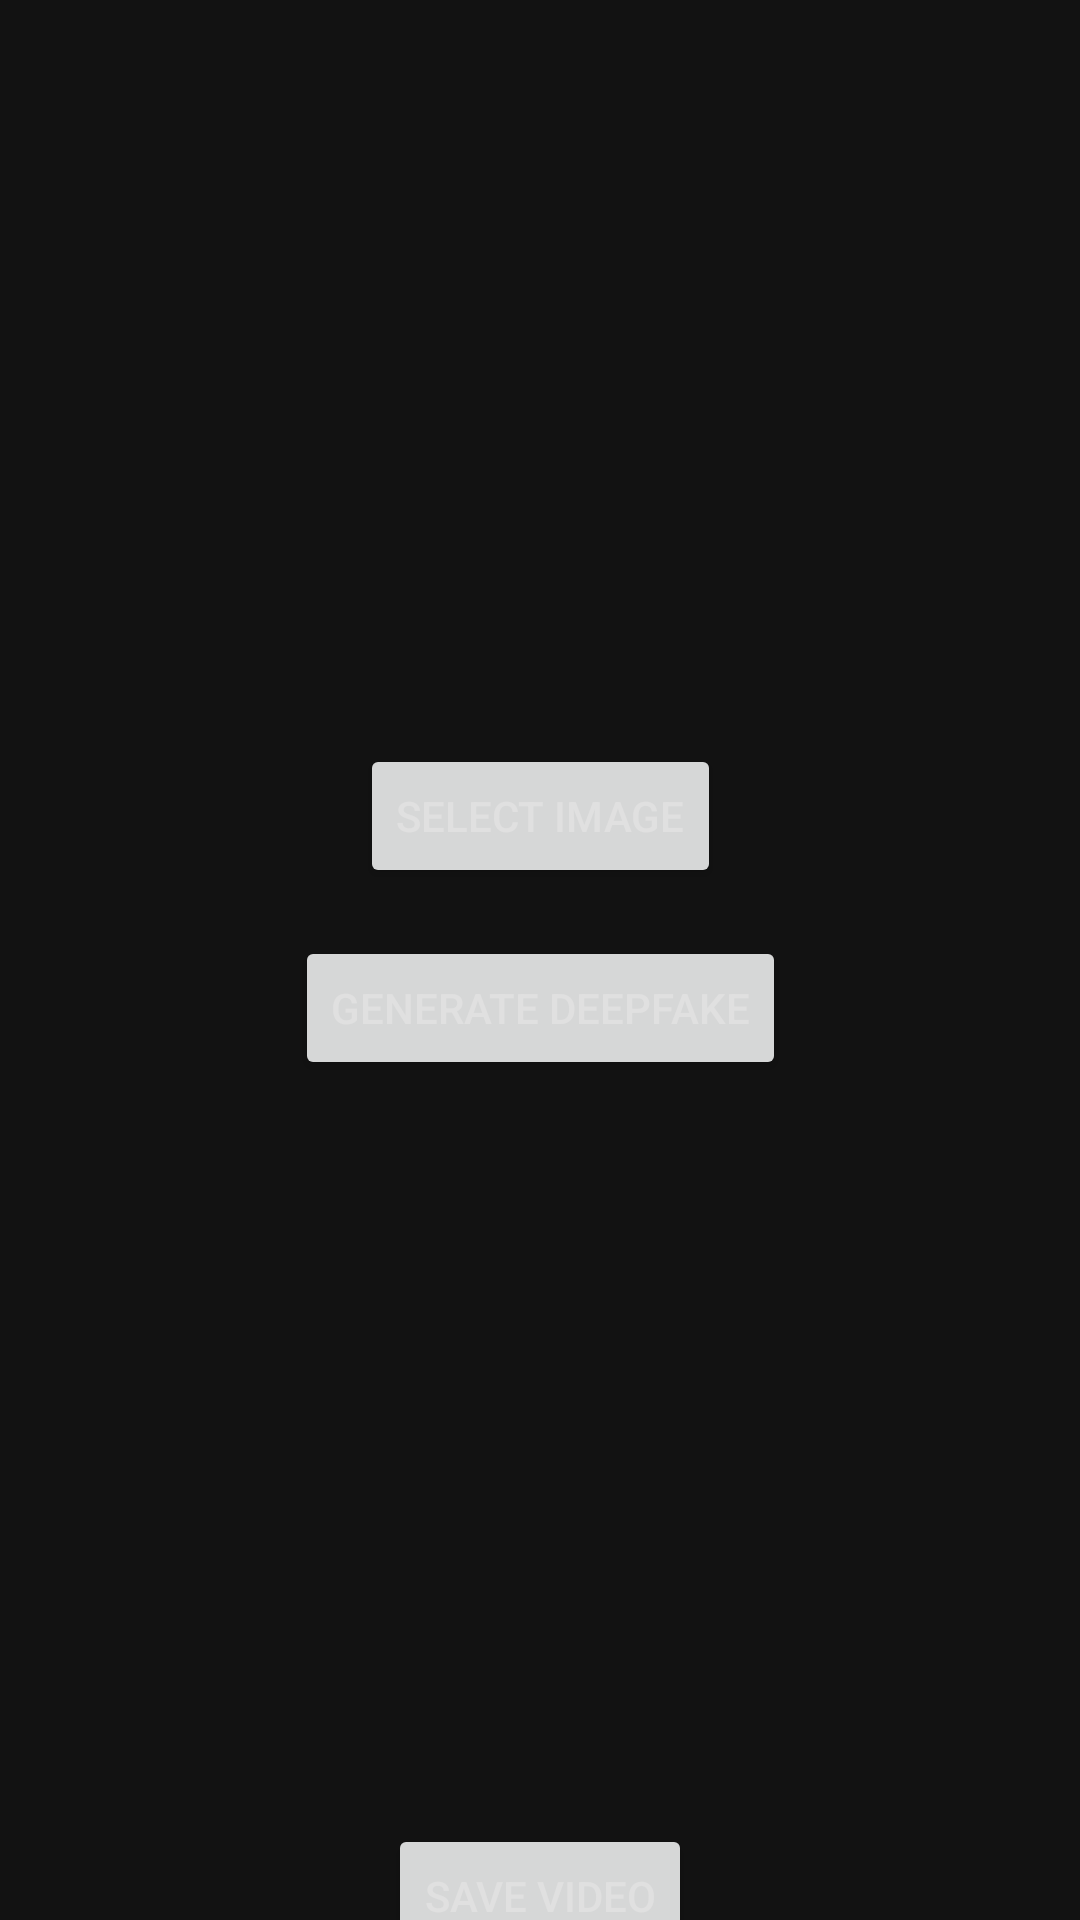

Layout XML and referenced resources for this Android screen:
<!-- AndroidManifest.xml: application theme Theme.Imager -->
<!-- res/layout/activity_deepfake.xml -->
<?xml version="1.0" encoding="utf-8"?>
<androidx.constraintlayout.widget.ConstraintLayout xmlns:android="http://schemas.android.com/apk/res/android"
    xmlns:app="http://schemas.android.com/apk/res-auto"
    xmlns:tools="http://schemas.android.com/tools"
    android:layout_width="match_parent"
    android:layout_height="match_parent"
    tools:context=".activities.DeepfakeActivity">

    
    <ImageView
        android:id="@+id/ivSelectedImage"
        android:layout_width="0dp"
        android:layout_height="200dp"
        android:layout_marginTop="32dp"
        android:layout_marginStart="16dp"
        android:layout_marginEnd="16dp"
        android:contentDescription="Selected Image"
        android:scaleType="centerCrop"
        app:layout_constraintEnd_toEndOf="parent"
        app:layout_constraintStart_toStartOf="parent"
        app:layout_constraintTop_toTopOf="parent" />

    
    <Button
        android:id="@+id/btnSelectImage"
        android:layout_width="wrap_content"
        android:layout_height="wrap_content"
        android:text="Select Image"
        android:layout_marginTop="16dp"
        app:layout_constraintTop_toBottomOf="@+id/ivSelectedImage"
        app:layout_constraintEnd_toEndOf="parent"
        app:layout_constraintStart_toStartOf="parent"/>

    
    <Button
        android:id="@+id/btnGenerateDeepfake"
        android:layout_width="wrap_content"
        android:layout_height="wrap_content"
        android:text="Generate Deepfake"
        android:layout_marginTop="16dp"
        app:layout_constraintTop_toBottomOf="@+id/btnSelectImage"
        app:layout_constraintEnd_toEndOf="parent"
        app:layout_constraintStart_toStartOf="parent"/>

    
    <ProgressBar
        android:id="@+id/progressBar"
        android:layout_width="wrap_content"
        android:layout_height="wrap_content"
        android:visibility="gone"
        app:layout_constraintTop_toBottomOf="@+id/btnGenerateDeepfake"
        app:layout_constraintEnd_toEndOf="parent"
        app:layout_constraintStart_toStartOf="parent"/>

    
    <ImageView
        android:id="@+id/ivGeneratedVideoPreview"
        android:layout_width="0dp"
        android:layout_height="200dp"
        android:layout_marginTop="32dp"
        android:layout_marginStart="16dp"
        android:layout_marginEnd="16dp"
        android:contentDescription="Generated Deepfake Video Preview"
        android:scaleType="centerCrop"
        app:layout_constraintEnd_toEndOf="parent"
        app:layout_constraintStart_toStartOf="parent"
        app:layout_constraintTop_toBottomOf="@+id/progressBar" />

    
    <Button
        android:id="@+id/btnSaveVideo"
        android:layout_width="wrap_content"
        android:layout_height="wrap_content"
        android:text="Save Video"
        android:layout_marginTop="16dp"
        app:layout_constraintTop_toBottomOf="@+id/ivGeneratedVideoPreview"
        app:layout_constraintEnd_toEndOf="parent"
        app:layout_constraintStart_toStartOf="parent"/>

</androidx.constraintlayout.widget.ConstraintLayout>
<!-- resources referenced by this layout -->
<resources>
  <style name="Theme.Imager" parent="Theme.Material3.Light.NoActionBar">
          
          <item name="colorPrimary">@color/accent</item>
          <item name="colorPrimaryVariant">@color/accent_variant</item>
          <item name="colorOnPrimary">@color/text_primary</item>
  
          
          <item name="colorSecondary">@color/secondary_accent</item>
          <item name="colorOnSecondary">@color/text_primary</item>
  
          
          <item name="android:windowBackground">@color/background_primary</item>
          <item name="android:colorBackground">@color/background_primary</item>
          <item name="colorSurface">@color/background_secondary</item>
  
          
          <item name="android:textColor">@color/text_primary</item>
          <item name="colorOnBackground">@color/text_primary</item>
          <item name="colorOnSurface">@color/text_secondary</item>
      </style>
  <color name="accent">#8E99F3</color>
  <color name="accent_variant">#5C6BC0</color>
  <color name="text_primary">#E0E0E0</color>
  <color name="secondary_accent">#90A4AE</color>
  <color name="background_primary">#121212</color>
  <color name="background_secondary">#1E1E1E</color>
  <color name="text_secondary">#A3A3A3</color>
</resources>
